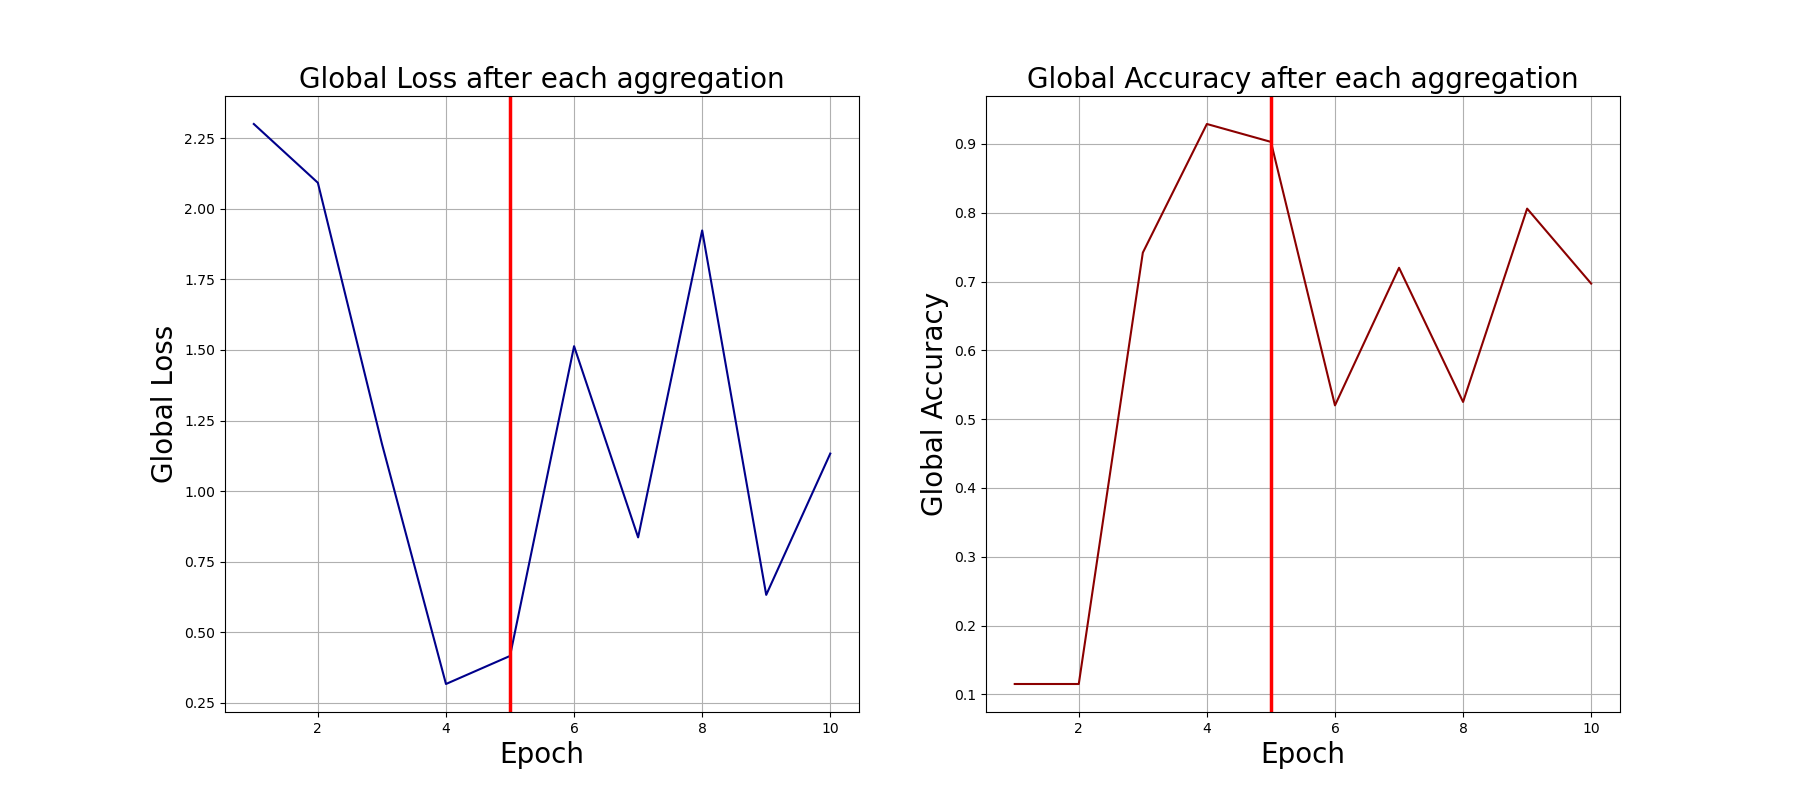

The file beside this chart, header and first rows:
0, 2.3006319999694824, 0.115
1, 2.092, 0.115
2, 1.168, 0.742
3, 0.3167, 0.929
4, 0.416, 0.903
5, 1.513, 0.52
6, 0.8361, 0.72
7, 1.924, 0.525
8, 0.6324, 0.806
9, 1.133, 0.697
